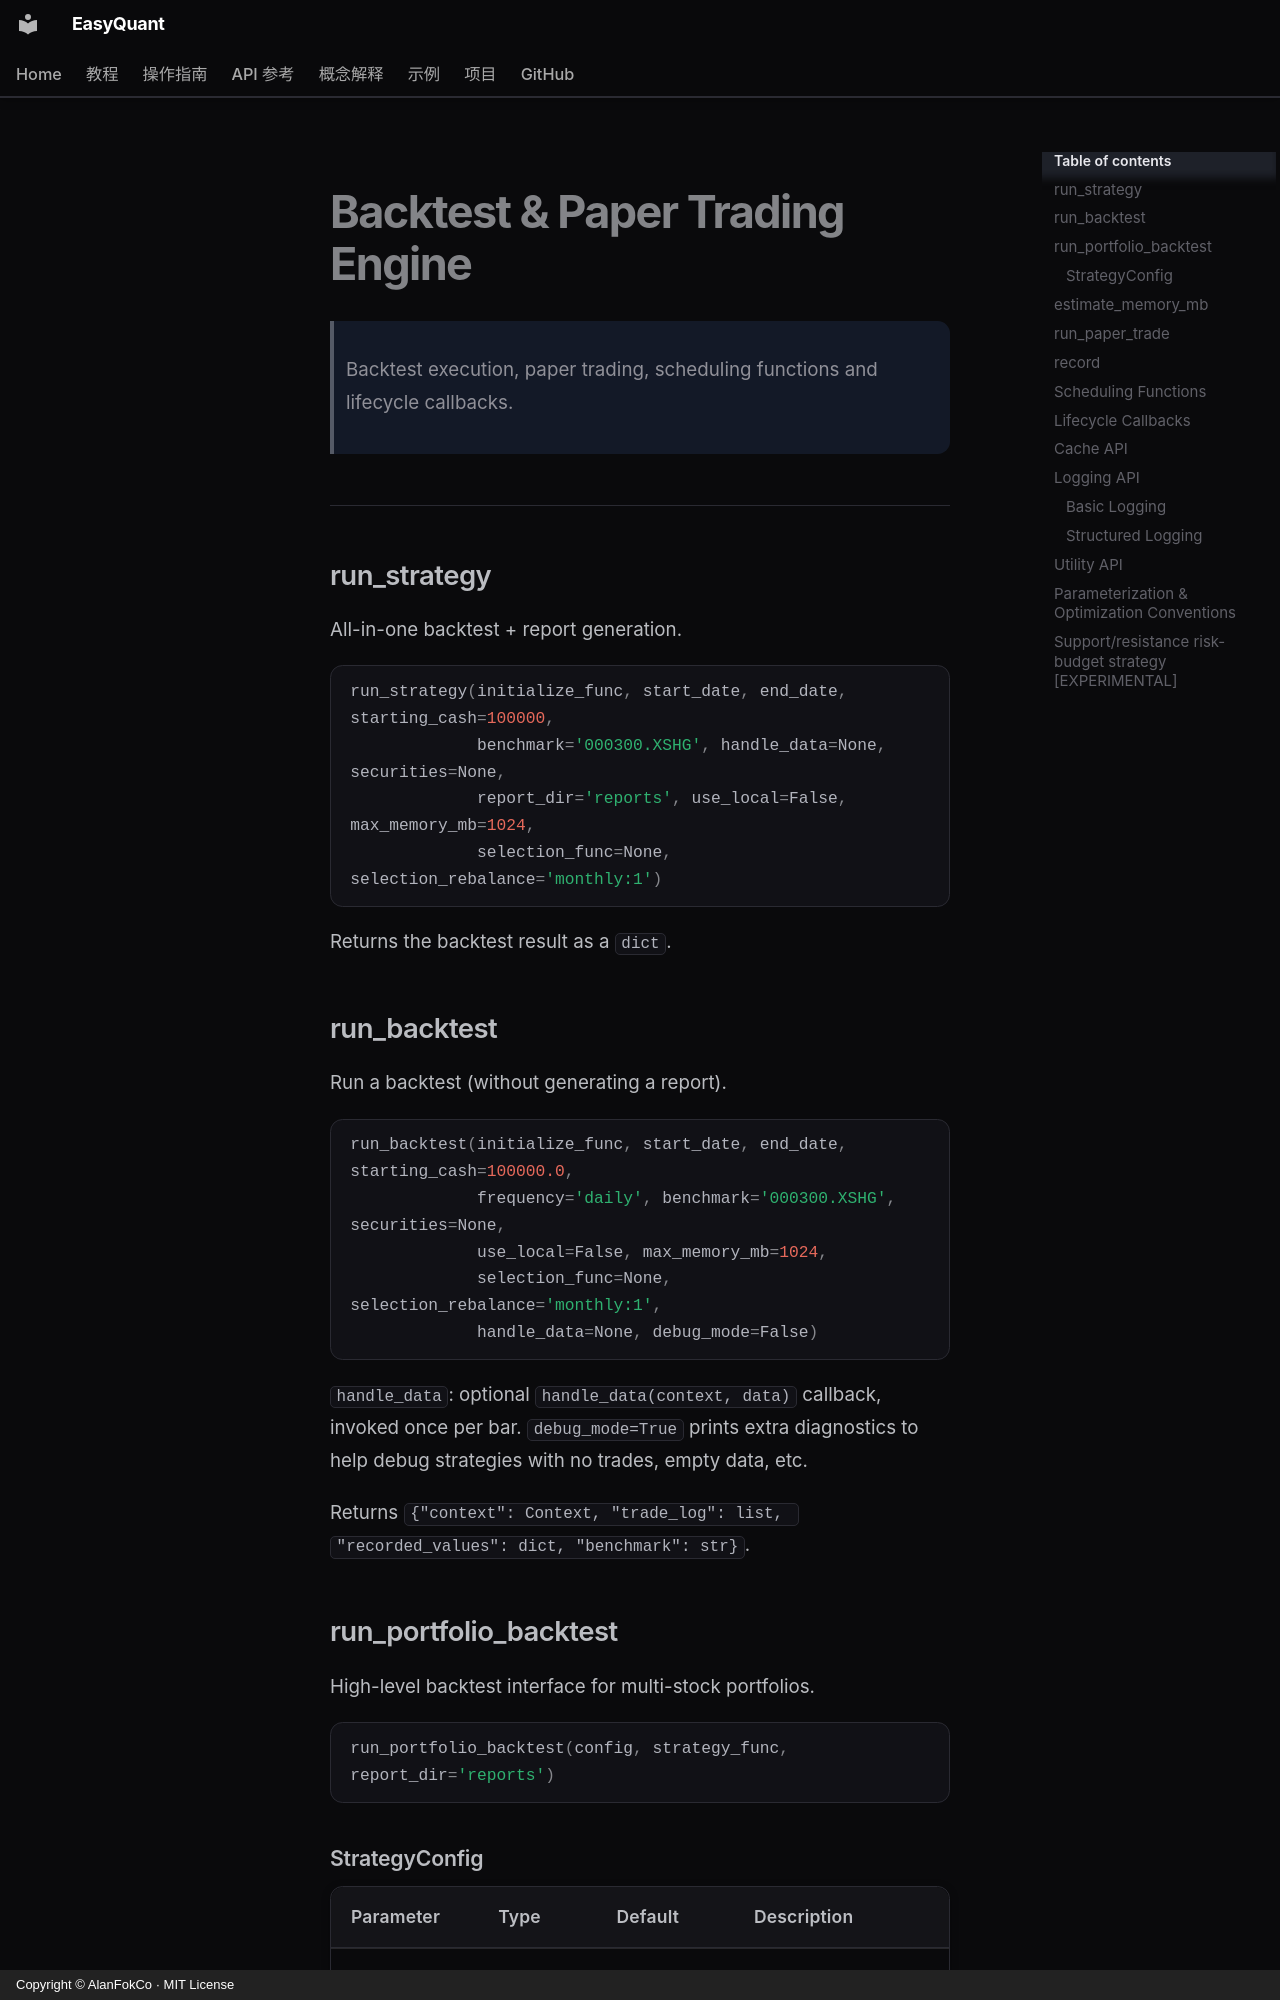

repository: AlanFokCo/EasyQuant · page: reference/api-backtest.en/index.html · generator: mkdocs · copyright: Copyright © AlanFokCo · MIT License

# Backtest & Paper Trading Engine

> Backtest execution, paper trading, scheduling functions and lifecycle callbacks.

---

## run_strategy

All-in-one backtest + report generation.

```python
run_strategy(initialize_func, start_date, end_date, starting_cash=100000,
             benchmark='000300.XSHG', handle_data=None, securities=None,
             report_dir='reports', use_local=False, max_memory_mb=1024,
             selection_func=None, selection_rebalance='monthly:1')
```

Returns the backtest result as a `dict`.

## run_backtest

Run a backtest (without generating a report).

```python
run_backtest(initialize_func, start_date, end_date, starting_cash=100000.0,
             frequency='daily', benchmark='000300.XSHG', securities=None,
             use_local=False, max_memory_mb=1024,
             selection_func=None, selection_rebalance='monthly:1',
             handle_data=None, debug_mode=False)
```

`handle_data`: optional `handle_data(context, data)` callback, invoked once per bar. `debug_mode=True` prints extra diagnostics to help debug strategies with no trades, empty data, etc.

Returns `{"context": Context, "trade_log": list, "recorded_values": dict, "benchmark": str}`.

## run_portfolio_backtest

High-level backtest interface for multi-stock portfolios.

```python
run_portfolio_backtest(config, strategy_func, report_dir='reports')
```
